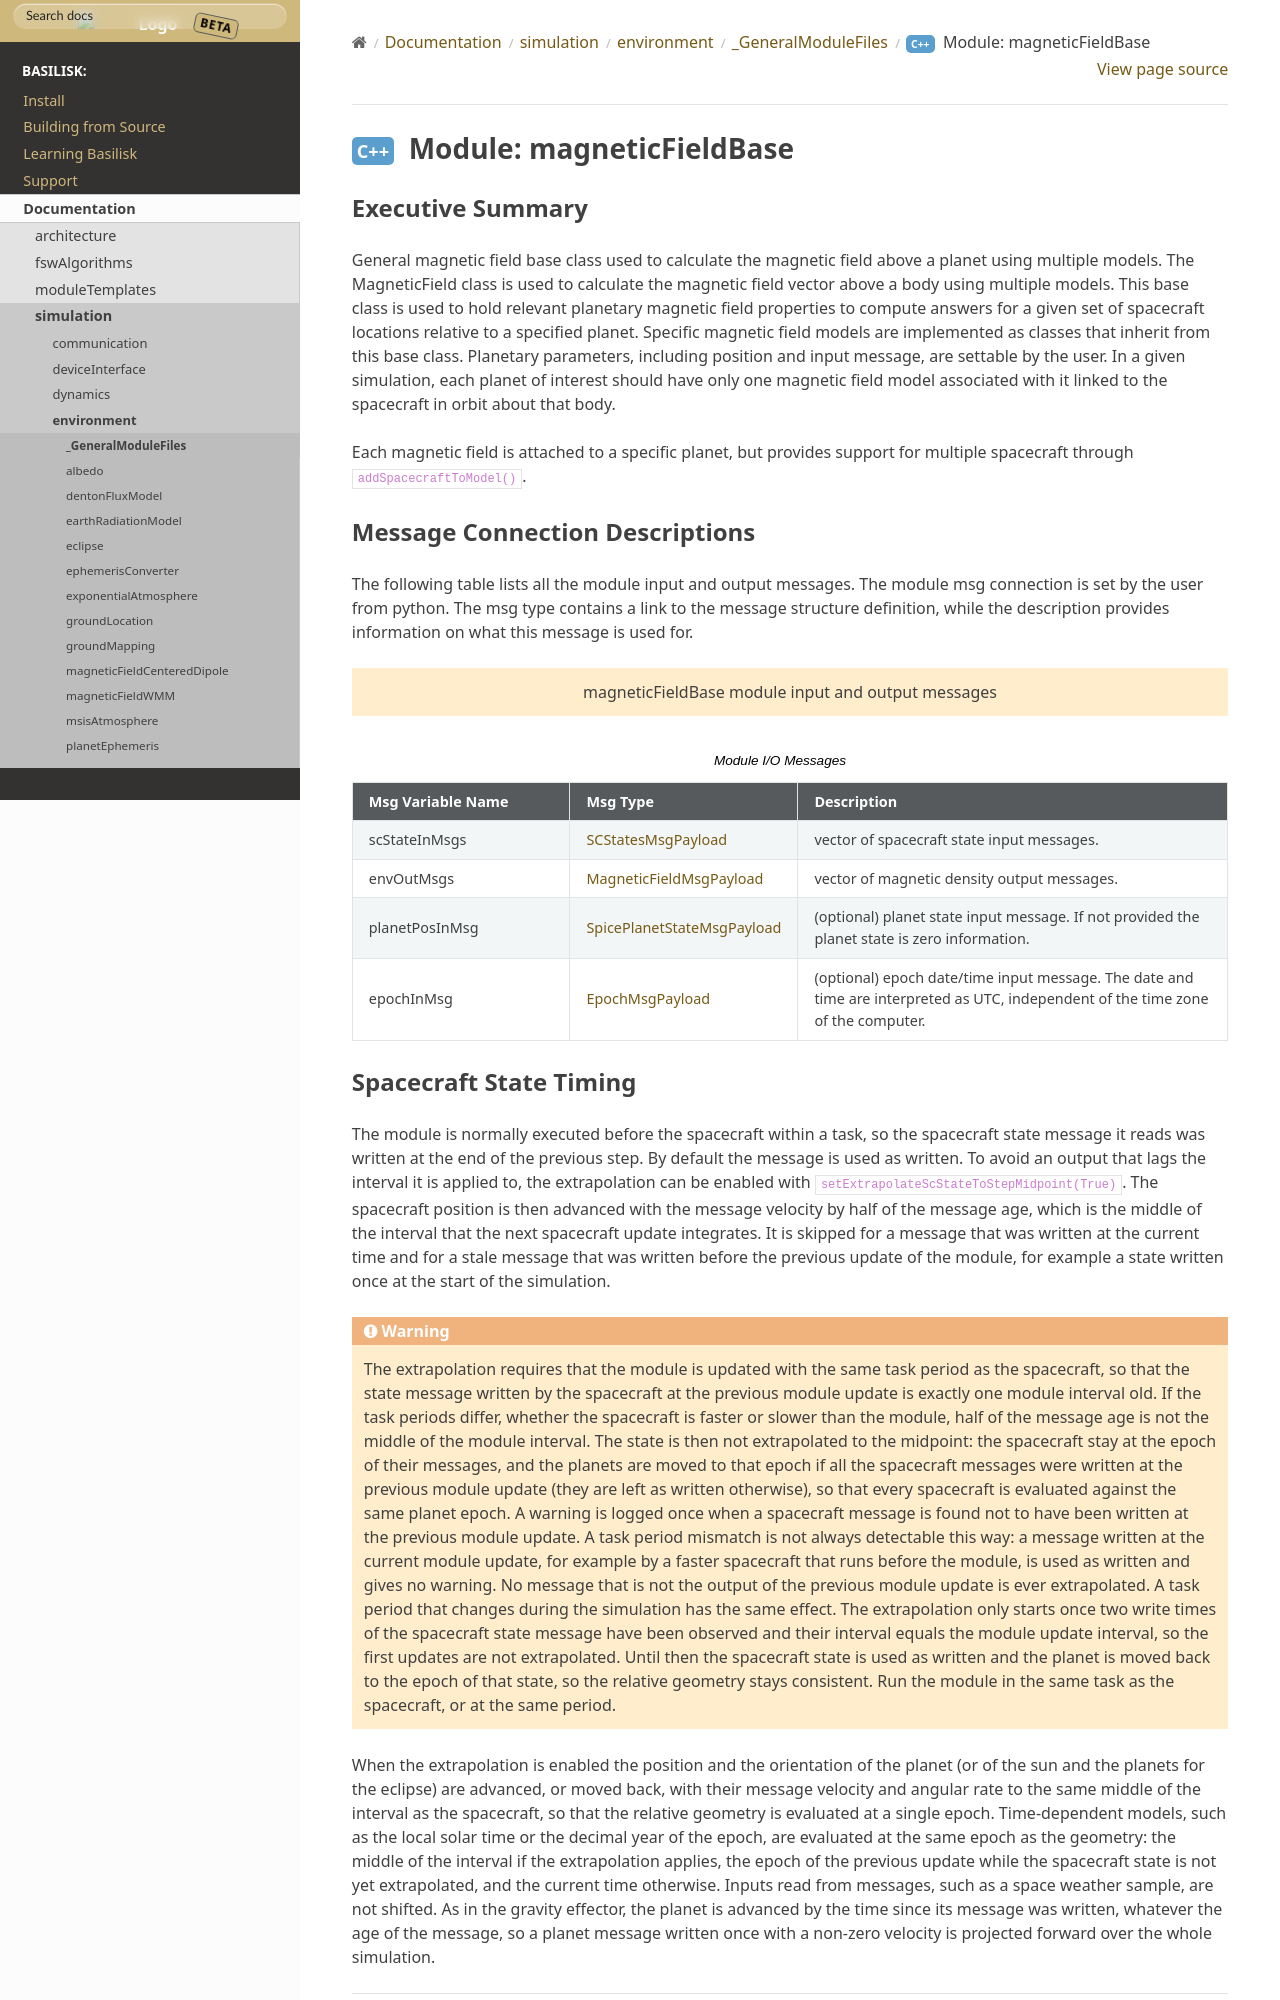

repository: 0h3xn4/basilisk_space-mission-studio · page: develop/Documentation/simulation/environment/_GeneralModuleFiles/magneticFieldBase.html · generator: sphinx

Executive Summary
-----------------

General magnetic field base class used to calculate the magnetic field above a planet using multiple models. The MagneticField class is used to calculate the magnetic field vector above a body using multiple models. This base class is used to hold relevant planetary magnetic field properties to compute answers for a given set of spacecraft locations relative to a specified planet.  Specific magnetic field models are implemented as classes that inherit from this base class. Planetary parameters, including position and input message, are settable by the user. In a given simulation, each planet of interest should have only one magnetic field  model associated with it linked to the spacecraft in orbit about that body.

Each magnetic field is attached to a specific planet, but provides support for
multiple spacecraft through ``addSpacecraftToModel()``.
